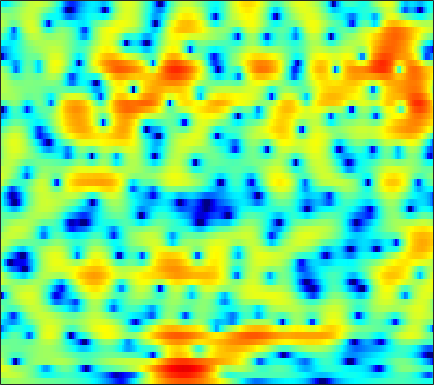

The data file committed next to this chart (first rows):
-0.0026461, 0.33456, 0.69329, 0.95674, 1.0993, 1.2135, 1.2548, 1.2452, 1.1874, 1.0767, 0.9233, 0.78592, 0.5874, 0.37987, 0.21936, 0.0077223, -0.19263, -0.33607, -0.50729, -0.66135, -0.79338, -0.88187, -0.98314, -1.0736
2.414, 2.611, 2.788, 2.871, 2.875, 2.81, 2.667, 2.51, 2.235, 1.885, 1.466, 1.103, 0.5545, -0.06728, -0.5806, -1.321, -2.111, -2.717, -3.505, -4.194, -4.693, -4.899, -4.928, -4.72
4.432, 4.112, 3.612, 3.055, 2.623, 2.071, 1.59, 1.301, 1.016, 0.82, 0.6587, 0.5235, 0.2703, -0.1327, -0.5635, -1.355, -2.453, -3.509, -5.264, -7.344, -9.206, -9.611, -8.373, -6.308
2.433, 1.465, -0.1722, -2.355, -4.55, -8.821, -17.18, -24.18, -11.87, -6.989, -4.163, -2.711, -1.324, -0.3733, 0.1249, 0.5747, 0.8306, 0.9324, 0.9981, 1.03, 1.083, 1.141, 1.264, 1.433
0.6433, 0.1724, -0.5035, -1.196, -1.684, -2.226, -2.559, -2.639, -2.51, -2.169, -1.701, -1.317, -0.8094, -0.3377, -0.01839, 0.3491, 0.6499, 0.8318, 1.018, 1.151, 1.236, 1.268, 1.27, 1.234
-0.2002, -0.313, -0.4652, -0.6128, -0.7166, -0.8335, -0.9081, -0.9336, -0.9125, -0.8291, -0.69, -0.5524, -0.3389, -0.1014, 0.08993, 0.3494, 0.6063, 0.7898, 0.9994, 1.159, 1.247, 1.263, 1.209, 1.06
-1.385, -1.285, -1.138, -1.002, -0.9303, -0.8862, -0.9091, -0.9735, -1.113, -1.3, -1.483, -1.57, -1.562, -1.352, -1.053, -0.4924, 0.1674, 0.6719, 1.285, 1.794, 2.154, 2.315, 2.366, 2.207
-6.3, -5.387, -4.094, -2.985, -2.347, -1.778, -1.546, -1.623, -2.089, -3.076, -4.731, -6.587, -10.12, -12.84, -10.34, -5.701, -2.294, -0.3938, 1.508, 2.852, 3.751, 4.178, 4.447, 4.384
-12.25, -10.2, -8.033, -6.53, -5.721, -4.944, -4.443, -4.217, -4.093, -4.189, -4.523, -4.871, -5.213, -5.016, -4.313, -2.833, -1.119, 0.09158, 1.501, 2.625, 3.432, 3.834, 4.109, 4.115
-6.424, -7.072, -7.971, -8.929, -9.646, -10.29, -10.08, -9.266, -7.718, -6.066, -4.6, -3.665, -2.578, -1.598, -0.893, 0.001082, 0.8472, 1.418, 2.073, 2.598, 2.983, 3.171, 3.269, 3.221
-3.213, -4.325, -6.126, -8.466, -10.73, -14.07, -14.27, -11.64, -8.075, -5.352, -3.253, -1.99, -0.6176, 0.4488, 1.095, 1.792, 2.308, 2.598, 2.851, 2.942, 2.897, 2.799, 2.59, 2.289
-0.5545, -1.142, -1.831, -2.369, -2.605, -2.681, -2.466, -2.1, -1.333, -0.428, 0.4271, 1.015, 1.7, 2.248, 2.535, 2.765, 2.811, 2.73, 2.476, 2.047, 1.448, 0.9006, 0.08963, -0.7719
-1.865, -2.093, -1.952, -1.461, -0.9753, -0.2743, 0.4346, 0.9525, 1.588, 2.168, 2.666, 2.97, 3.249, 3.381, 3.377, 3.204, 2.812, 2.358, 1.528, 0.4348, -0.9848, -2.307, -4.428, -6.9
-22.13, -14.14, -7.023, -3.469, -1.731, -0.07532, 1.156, 1.894, 2.64, 3.167, 3.56, 3.773, 3.922, 3.896, 3.767, 3.423, 2.87, 2.278, 1.224, -0.1585, -1.928, -3.567, -6.305, -9.76
-1.263, -1.457, -1.121, -0.4357, 0.1206, 0.8124, 1.377, 1.72, 2.108, 2.42, 2.647, 2.765, 2.874, 2.89, 2.834, 2.624, 2.264, 1.877, 1.132, 0.1016, -1.17, -2.305, -4.111, -6.216
3.164, 2.577, 1.914, 1.375, 1.04, 0.6877, 0.3823, 0.1662, -0.05153, -0.1302, -0.1074, -0.0214, 0.2099, 0.5502, 0.8282, 1.173, 1.396, 1.473, 1.437, 1.166, 0.6431, 0.09738, -0.8357, -2.031
2.897, 1.854, 0.4828, -0.8413, -1.777, -2.969, -4.042, -4.807, -5.864, -6.9, -7.561, -7.501, -6.601, -5.041, -3.762, -2.116, -0.7195, 0.1178, 1.003, 1.648, 2.004, 2.124, 2.132, 1.982
-0.5992, -2.538, -5.333, -8.066, -9.77, -11.26, -12.05, -12.57, -13.99, -16.69, -21.84, -30.18, -20.05, -12.93, -9.493, -6.127, -3.503, -1.94, -0.3088, 0.9717, 1.965, 2.532, 3.087, 3.462
-2.698, -5.458, -10.3, -17.51, -24.7, -20.67, -17.46, -16.82, -16.62, -16.75, -16.61, -15.75, -13.61, -10.93, -8.836, -6.157, -3.838, -2.294, -0.5118, 0.9044, 2.04, 2.734, 3.443, 3.953
-0.1893, -1.826, -4.134, -6.382, -7.958, -9.772, -11.6, -13.44, -16.73, -23.64, -31.37, -20.15, -13.6, -9.586, -7.28, -4.765, -2.681, -1.398, 0.06295, 1.294, 2.265, 2.852, 3.477, 3.911
2.255, 1.435, 0.2667, -0.9466, -1.877, -3.187, -4.466, -5.453, -6.783, -7.618, -7.799, -7.293, -6.073, -4.684, -3.656, -2.435, -1.389, -0.6795, 0.1145, 0.8062, 1.432, 1.831, 2.294, 2.641
2.744, 2.535, 2.189, 1.781, 1.449, 0.94, 0.4481, 0.0869, -0.3769, -0.7039, -0.9473, -1.043, -1.086, -1.105, -1.142, -1.236, -1.453, -1.635, -1.832, -1.924, -1.727, -1.392, -0.8155, -0.2308
1.463, 1.929, 2.409, 2.706, 2.834, 2.907, 2.845, 2.764, 2.607, 2.356, 2.07, 1.778, 1.275, 0.6127, -0.05376, -1.226, -2.861, -4.552, -7.458, -10.74, -10.97, -8.697, -5.811, -3.814
-0.756, 0.3406, 1.409, 2.154, 2.542, 2.91, 3.127, 3.204, 3.221, 3.129, 2.925, 2.688, 2.229, 1.557, 0.885, -0.3114, -1.884, -3.407, -5.812, -8.008, -8.315, -7.151, -5.343, -3.994
-1.314, -0.601, 0.1157, 0.6551, 0.9592, 1.262, 1.533, 1.689, 1.856, 2.01, 2.076, 2.088, 2.02, 1.819, 1.589, 1.142, 0.602, 0.1544, -0.444, -0.9002, -1.194, -1.287, -1.344, -1.452
-1.405, -1.451, -1.568, -1.73, -1.827, -1.892, -1.808, -1.612, -1.212, -0.6692, -0.07939, 0.3548, 0.8721, 1.299, 1.55, 1.782, 1.886, 1.919, 1.878, 1.788, 1.649, 1.502, 1.255, 0.9056
-2.619, -3.43, -4.64, -6.02, -7.091, -8.294, -8.922, -8.641, -7.334, -5.627, -3.838, -2.618, -1.208, -0.02623, 0.6961, 1.488, 2.084, 2.409, 2.727, 2.888, 2.941, 2.903, 2.753, 2.499
-4.268, -5.762, -8.165, -11.1, -13.88, -18.98, -31.85, -26.34, -16.26, -11.14, -7.574, -5.495, -3.241, -1.466, -0.3793, 0.7705, 1.669, 2.179, 2.675, 2.992, 3.141, 3.17, 3.102, 2.947
-4.192, -6.111, -9.334, -13.26, -16.63, -19.79, -19.03, -16.92, -13.37, -10.17, -7.204, -5.378, -3.251, -1.519, -0.4223, 0.7674, 1.681, 2.218, 2.693, 2.968, 3.022, 2.952, 2.744, 2.465
-0.8565, -2.502, -5.197, -8.475, -11.26, -13.58, -12.59, -10.61, -8.171, -6.069, -4.27, -3.062, -1.582, -0.2837, 0.5791, 1.624, 2.435, 2.9, 3.288, 3.369, 3.14, 2.733, 1.903, 0.7723
2.852, 2.012, 0.7702, -0.4694, -1.325, -2.218, -2.804, -2.994, -3.126, -3.108, -3.077, -2.875, -2.343, -1.413, -0.5162, 0.6697, 1.76, 2.359, 2.899, 3.014, 2.688, 2.089, 0.6728, -1.704
3.526, 3.165, 2.601, 1.922, 1.363, 0.4966, -0.4351, -1.326, -2.743, -4.732, -7.513, -10.36, -12.88, -9.398, -6.342, -3.264, -1.18, -0.05525, 0.8927, 1.392, 1.442, 1.239, 0.6781, -0.1264
2.622, 2.665, 2.606, 2.351, 2.063, 1.464, 0.6671, -0.1654, -1.516, -3.335, -5.471, -7.173, -8.294, -7.059, -5.453, -3.42, -1.895, -0.9999, -0.1965, 0.3026, 0.5196, 0.553, 0.4896, 0.3229
1.084, 1.654, 2.181, 2.462, 2.503, 2.385, 2.023, 1.651, 0.9946, 0.2635, -0.4666, -0.9113, -1.335, -1.452, -1.362, -1.185, -0.9273, -0.8099, -0.67, -0.6557, -0.686, -0.7539, -0.8811, -1.031
-0.01134, 1.002, 1.996, 2.675, 2.983, 3.197, 3.183, 3.078, 2.776, 2.373, 1.879, 1.488, 0.9668, 0.4238, 0.0161, -0.5165, -1.062, -1.503, -2.095, -2.68, -3.192, -3.5, -3.799, -3.922
0.3108, 1.28, 2.307, 3.058, 3.478, 3.799, 3.939, 3.879, 3.669, 3.265, 2.705, 2.18, 1.379, 0.4492, -0.3511, -1.462, -2.747, -3.723, -5.227, -6.796, -8.446, -9.444, -9.876, -9.172
0.8501, 1.646, 2.549, 3.259, 3.655, 4.002, 4.123, 4.059, 3.79, 3.292, 2.565, 1.868, 0.694, -0.6836, -1.877, -3.656, -5.606, -7.045, -9.119, -11.45, -14.97, -19.57, -27.79, -15.81
0.2325, 0.9951, 1.91, 2.636, 3.026, 3.402, 3.51, 3.483, 3.179, 2.627, 1.804, 0.9603, -0.4768, -2.398, -4.124, -7.112, -10.76, -13.75, -15.44, -14.18, -12.48, -11.39, -9.736, -7.721
-2.262, -1.364, -0.3346, 0.4937, 1.005, 1.448, 1.704, 1.722, 1.539, 1.084, 0.349, -0.3862, -1.635, -3.29, -4.808, -7.441, -10.66, -13.28, -14.42, -11.82, -8.985, -7.167, -5.021, -3.145
-6.241, -5.171, -3.973, -2.915, -2.191, -1.547, -1.076, -0.9699, -1.013, -1.318, -1.857, -2.342, -3.046, -3.79, -4.369, -5.123, -5.639, -5.931, -5.801, -5.142, -4.184, -3.3, -2.014, -0.6973
-10.54, -9.812, -8.313, -6.444, -5.258, -3.948, -3.21, -3.064, -3.19, -3.735, -4.526, -5.114, -5.688, -5.715, -5.523, -4.937, -4.343, -3.924, -3.303, -2.727, -2.067, -1.53, -0.7276, 0.2191
-19.4, -26.68, -12.53, -7.468, -5.193, -3.357, -2.63, -2.5, -3.176, -4.784, -7.448, -10.72, -15.3, -12.1, -8.562, -5.502, -3.627, -2.594, -1.861, -1.534, -1.449, -1.469, -1.404, -0.8901
-2.451, -2.619, -2.124, -1.144, -0.4424, 0.1375, 0.3775, 0.2449, -0.4415, -1.699, -3.475, -4.885, -6.222, -5.508, -4.207, -2.496, -1.244, -0.7903, -0.6551, -1.132, -2.478, -4.217, -8.057, -12.4
1.717, 1.476, 1.367, 1.359, 1.335, 1.313, 1.219, 0.9853, 0.6349, 0.2073, -0.327, -0.6259, -0.8843, -0.9195, -0.8296, -0.6173, -0.4975, -0.5734, -0.8428, -1.483, -2.583, -3.673, -5.288, -5.949
2.313, 2.103, 1.828, 1.553, 1.375, 1.17, 0.9145, 0.7423, 0.5171, 0.2994, 0.1161, -0.02764, -0.1186, -0.1955, -0.219, -0.2773, -0.3726, -0.4093, -0.5839, -0.8641, -1.164, -1.397, -1.632, -1.708
2.39, 2.137, 1.705, 1.254, 0.9416, 0.5128, 0.1564, 0.01458, -0.1412, -0.22, -0.1787, -0.1545, -0.1384, -0.1328, -0.1452, -0.186, -0.2031, -0.196, -0.1889, -0.1273, -0.03263, 0.03054, 0.1091, 0.09206
2.392, 1.901, 1.165, 0.3249, -0.3812, -1.333, -1.998, -2.286, -2.201, -1.725, -1.183, -0.7781, -0.4825, -0.3966, -0.4946, -0.7102, -0.916, -1.03, -0.7962, -0.2134, 0.4973, 1.034, 1.609, 1.967
1.243, 0.527, -0.553, -1.974, -3.446, -6.056, -9.711, -11.95, -9.344, -5.556, -3.075, -1.902, -1.039, -1.008, -1.505, -2.926, -5.297, -7.128, -6.743, -3.503, -0.4971, 1.193, 2.784, 3.796
-4.437, -4.925, -5.214, -5.581, -6.257, -7.618, -9.324, -9.936, -8.356, -5.691, -3.507, -2.438, -1.529, -1.435, -1.881, -3.173, -5.343, -7.152, -6.772, -3.462, -0.4385, 1.282, 2.96, 4.059
-27.16, -17.8, -11.82, -9.039, -7.79, -6.77, -6.021, -5.529, -4.638, -3.615, -2.655, -2.026, -1.401, -1.012, -0.8509, -0.8454, -0.866, -0.7498, -0.3199, 0.4203, 1.314, 1.986, 2.771, 3.336
-9.964, -9.936, -9.101, -7.949, -7.129, -6.216, -5.367, -4.713, -3.866, -3.01, -2.17, -1.574, -0.9045, -0.3432, -0.00364, 0.3607, 0.6716, 0.9184, 1.229, 1.544, 1.887, 2.137, 2.425, 2.634
-4.934, -5.325, -5.7, -5.963, -6.09, -5.964, -5.532, -4.969, -4.036, -2.977, -1.883, -1.139, -0.2671, 0.4171, 0.8103, 1.227, 1.506, 1.623, 1.722, 1.778, 1.814, 1.836, 1.87, 1.917
-1.669, -2.434, -3.714, -5.368, -6.844, -8.739, -9.26, -8.109, -5.591, -3.216, -1.333, -0.2, 0.9468, 1.746, 2.142, 2.41, 2.42, 2.27, 1.936, 1.512, 1.073, 0.8129, 0.637, 0.6595
1.452, 0.5503, -1.071, -3.337, -5.693, -10.11, -12.91, -9.396, -4.776, -1.628, 0.526, 1.693, 2.805, 3.462, 3.682, 3.609, 3.134, 2.527, 1.318, -0.3352, -2.256, -3.517, -4.141, -3.363
2.492, 1.889, 0.9983, 0.05452, -0.591, -1.217, -1.311, -0.9663, -0.05633, 1.032, 2.056, 2.676, 3.285, 3.567, 3.548, 3.195, 2.401, 1.47, -0.3732, -3.178, -7.611, -13.21, -17.57, -9.796
1.457, 1.138, 0.7621, 0.4773, 0.3532, 0.3131, 0.4822, 0.7209, 1.16, 1.669, 2.169, 2.504, 2.795, 2.907, 2.839, 2.524, 1.915, 1.231, 0.05484, -1.392, -2.943, -3.96, -4.806, -5.03
-0.7749, -1.01, -1.171, -1.124, -0.9753, -0.6172, -0.149, 0.2497, 0.7867, 1.321, 1.817, 2.146, 2.488, 2.707, 2.773, 2.701, 2.451, 2.143, 1.599, 0.9222, 0.1599, -0.4348, -1.246, -2.08
-5.237, -5.813, -5.856, -5.168, -4.4, -3.297, -2.287, -1.578, -0.6965, 0.1086, 0.839, 1.319, 1.922, 2.405, 2.688, 2.95, 3.07, 3.08, 2.949, 2.674, 2.252, 1.833, 1.14, 0.2695
